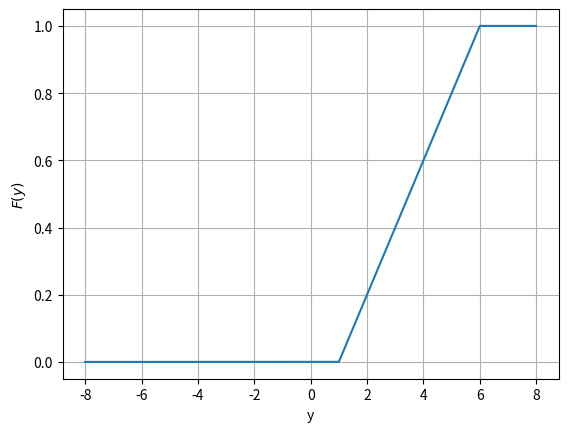

Here is the Python script that generated this plot:
# program to plot PDF
import numpy as np 
import matplotlib.pyplot as plot

#defining the Cdf
def F(x):
  if(x>1) and (x<6):
    return (x-1)/5;
  if(x>=6):
    return 1;  
  else:
    return 0  

    #plotting Cdf 
X = np.linspace(-8,8,100000)

Y = [F(x) for x in X]
plot.xlabel('y')
plot.ylabel('$F(y)$')
plot.plot(X,Y)
plot.grid()
plot.savefig('Assignment4.png' , dpi=125)
plot.show()    